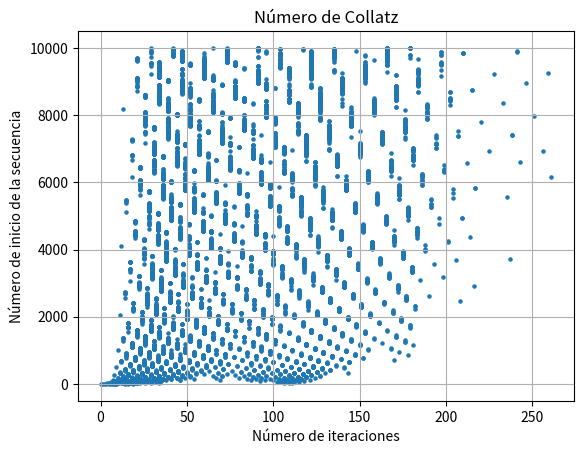

The matplotlib source for this figure:
import matplotlib.pyplot as plt

def collatz(n):
    count = 0
    while n != 1:
        if n % 2 == 0:
            n = n // 2
        else:
            n = 3 * n + 1
        count += 1
    return count

def main():
    max_number = 10000
    x = []
    y = []
    for i in range(1, max_number + 1):
        iterations = collatz(i)
        x.append(iterations)  # Número de iteraciones
        y.append(i)           # Número de inicio de la secuencia

    plt.scatter(x, y, s=5)  # s es el tamaño de los puntos en el gráfico
    plt.title('Número de Collatz')
    plt.xlabel('Número de iteraciones')
    plt.ylabel('Número de inicio de la secuencia')
    plt.grid(True)
    plt.show()

if __name__ == "__main__":
    main()
